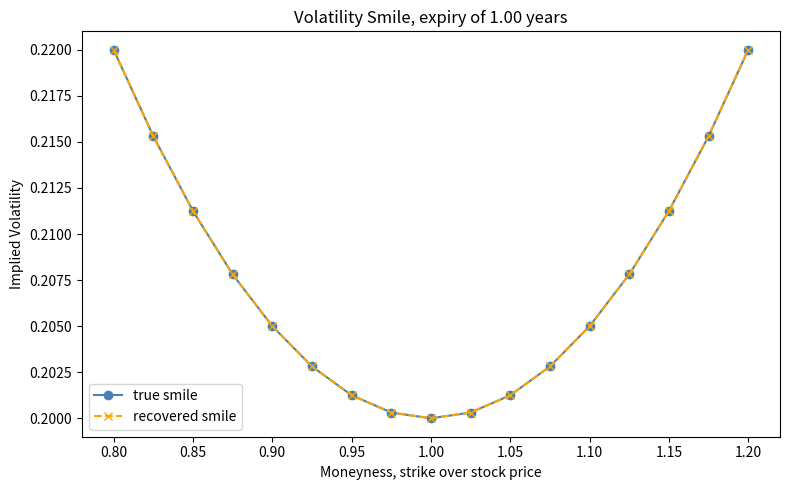
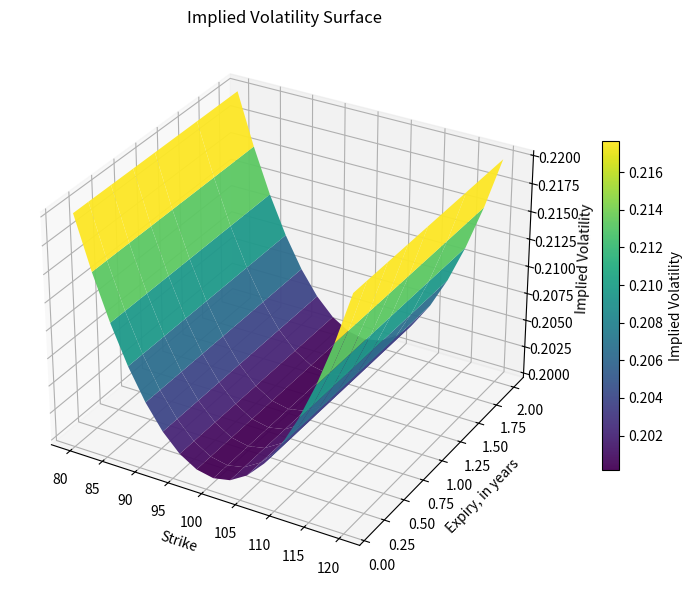

Recreate these plots in Python, in order.
import numpy as np
from scipy.stats import norm
import matplotlib.pyplot as plt

stock_price = 100.0
interest_rate = 0.05
base_volatility = 0.20
skew_strength = 0.50

strike_list = np.linspace(80, 120, 17)
expiry_list = np.array([1/12, 3/12, 6/12, 9/12, 1.0, 1.5, 2.0])


#usig same scholes formula
def black_scholes_price(stock_price, strike, interest_rate, volatility, time_to_expiry, option_type="call"):
    d1 = (np.log(stock_price / strike) + (interest_rate + 0.5 * volatility ** 2) * time_to_expiry) / (volatility * np.sqrt(time_to_expiry))
    d2 = d1 - volatility * np.sqrt(time_to_expiry)
    if option_type == "call":
        return stock_price * norm.cdf(d1) - strike * np.exp(-interest_rate * time_to_expiry) * norm.cdf(d2)
    else:
        return strike * np.exp(-interest_rate * time_to_expiry) * norm.cdf(-d2) - stock_price * norm.cdf(-d1)


def find_implied_vol(market_price, stock_price, strike, interest_rate, time_to_expiry, option_type="call", tolerance=1e-6, max_steps=200):
    low_guess = 0.001
    high_guess = 5.0

    if option_type == "call":
        floor_value = max(stock_price - strike * np.exp(-interest_rate * time_to_expiry), 0.0)
    else:
        floor_value = max(strike * np.exp(-interest_rate * time_to_expiry) - stock_price, 0.0)
    if market_price < floor_value - tolerance:
        return np.nan

    for step in range(max_steps):
        mid_guess = (low_guess + high_guess) / 2
        guessed_price = black_scholes_price(stock_price, strike, interest_rate, mid_guess, time_to_expiry, option_type)
        if abs(guessed_price - market_price) < tolerance:
            return mid_guess
        if guessed_price > market_price:
            high_guess = mid_guess
        else:
            low_guess = mid_guess
    return mid_guess



#fake market testing
true_vol_grid = np.zeros((len(expiry_list), len(strike_list)))
price_grid = np.zeros((len(expiry_list), len(strike_list)))
recovered_vol_grid = np.zeros((len(expiry_list), len(strike_list)))

for row, time_to_expiry in enumerate(expiry_list):
    for col, strike in enumerate(strike_list):
        moneyness = strike / stock_price
        true_volatility = base_volatility + skew_strength * (moneyness - 1) ** 2
        true_vol_grid[row, col] = true_volatility

        price = black_scholes_price(stock_price, strike, interest_rate, true_volatility, time_to_expiry, "call")
        price_grid[row, col] = price

        recovered_vol_grid[row, col] = find_implied_vol(price, stock_price, strike, interest_rate, time_to_expiry, "call")


#vheck error ehich should be close to 0
error_grid = np.abs(recovered_vol_grid - true_vol_grid)
print("Round trip check, baking in a smile and recovering it with bisection")
print(f"Largest error: {error_grid.max():.6f}")
print(f"Average error: {error_grid.mean():.6f}")
if error_grid.max() < 1e-4:
    print("Round trip worked.")
else:
    print("Something is off, check the bisection function.")


chosen_row = 4
chosen_expiry = expiry_list[chosen_row]
moneyness_values = strike_list / stock_price

fig1, ax1 = plt.subplots(figsize=(8, 5))
ax1.plot(moneyness_values, true_vol_grid[chosen_row], "o", linestyle="solid", color="steelblue", label="true smile")
ax1.plot(moneyness_values, recovered_vol_grid[chosen_row], "x", linestyle="dashed", color="orange", label="recovered smile")
ax1.set_xlabel("Moneyness, strike over stock price")
ax1.set_ylabel("Implied Volatility")
ax1.set_title(f"Volatility Smile, expiry of {chosen_expiry:.2f} years")
ax1.legend()
fig1.tight_layout()
fig1.savefig("vol_smile.png", dpi=150)
print("Saved vol_smile.png")

strike_grid, expiry_grid = np.meshgrid(strike_list, expiry_list)

fig2 = plt.figure(figsize=(9, 6))
ax2 = fig2.add_subplot(projection="3d")
surface = ax2.plot_surface(strike_grid, expiry_grid, recovered_vol_grid, cmap="viridis", edgecolor="none", alpha=0.95)
ax2.set_xlabel("Strike")
ax2.set_ylabel("Expiry, in years")
ax2.set_zlabel("Implied Volatility")
ax2.set_title("Implied Volatility Surface")
fig2.colorbar(surface, ax=ax2, shrink=0.6, label="Implied Volatility")
fig2.tight_layout()
fig2.savefig("vol_surface.png", dpi=150)
print("Saved vol_surface.png")
